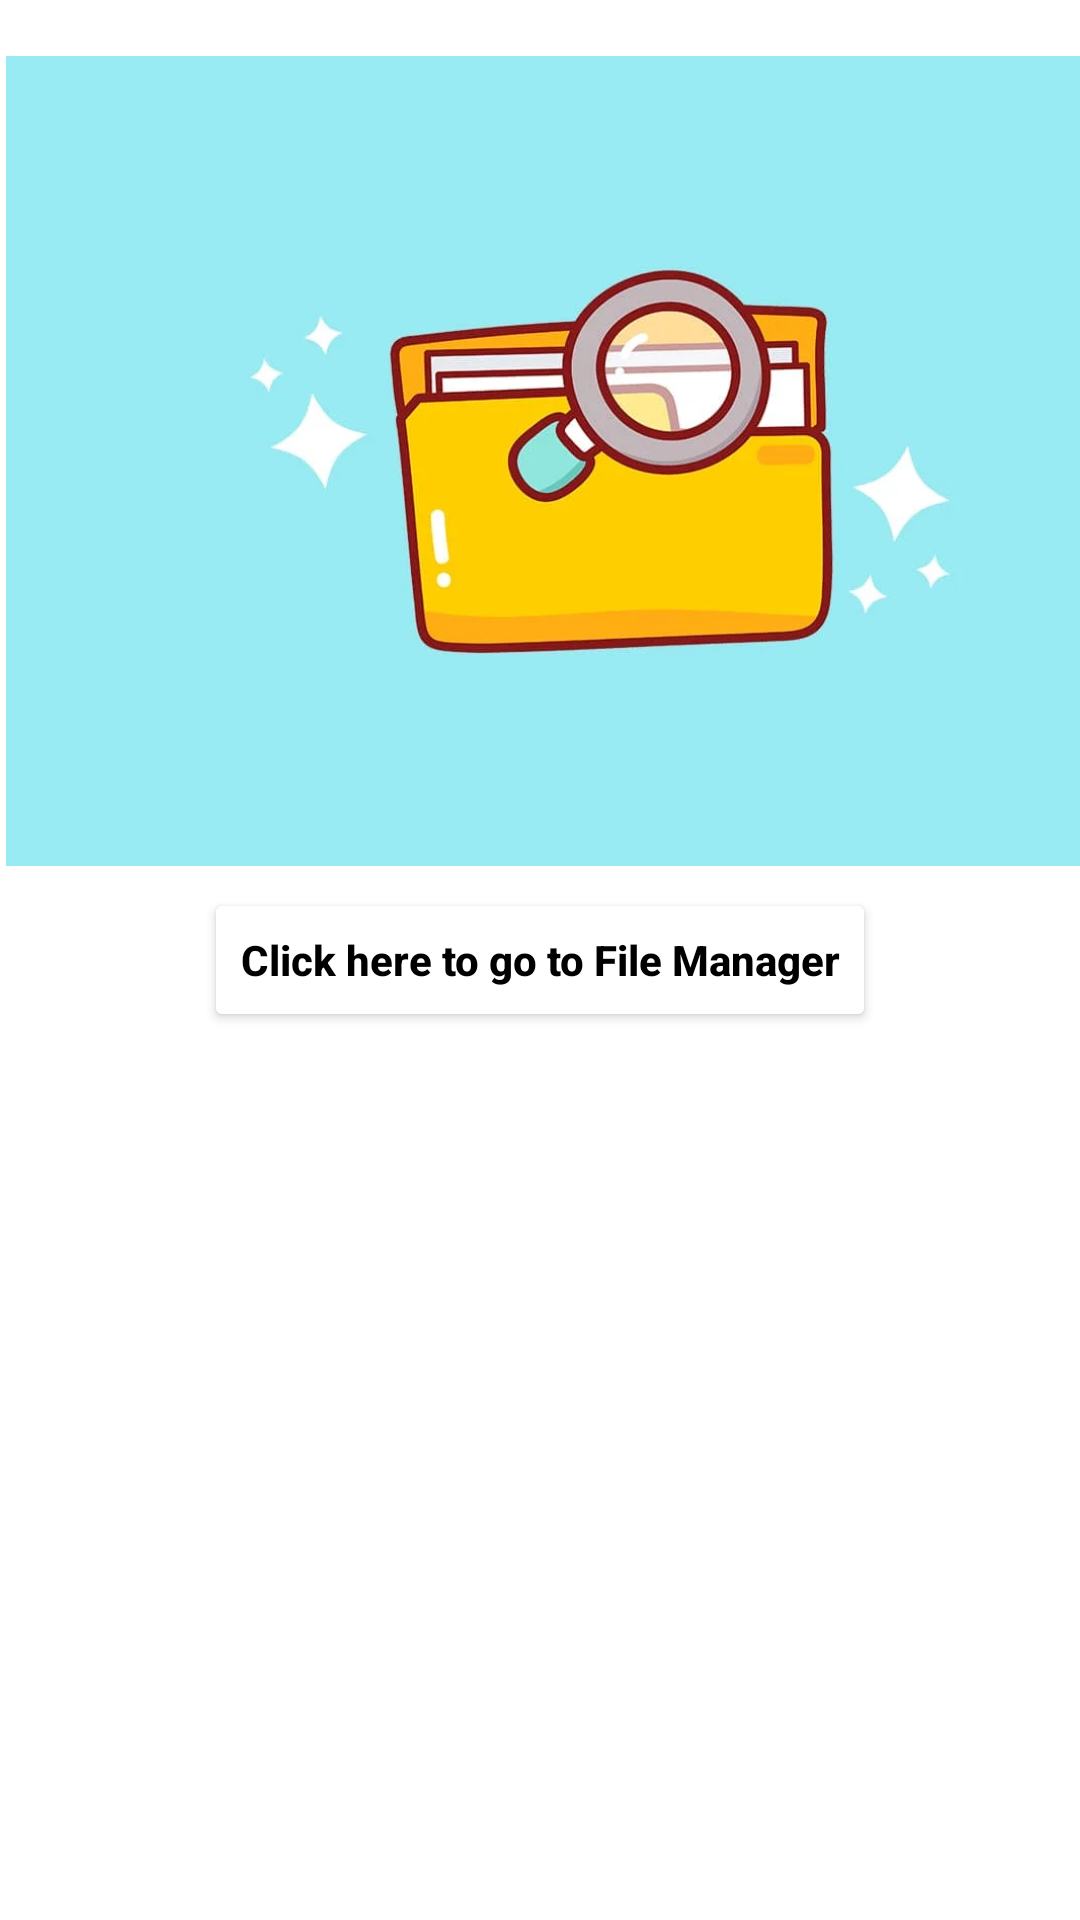

The Android layout XML behind this screen, and the referenced resources:
<!-- AndroidManifest.xml: application theme Theme.BasicmediaApplication -->
<!-- res/layout/activity_library.xml -->
<?xml version="1.0" encoding="utf-8"?>
<androidx.constraintlayout.widget.ConstraintLayout xmlns:android="http://schemas.android.com/apk/res/android"
    xmlns:app="http://schemas.android.com/apk/res-auto"
    xmlns:tools="http://schemas.android.com/tools"
    android:id="@+id/frameLayout2"
    android:layout_width="match_parent"
    android:layout_height="match_parent"
    tools:context=".ActivityFragment">

  <TextView
      android:id="@+id/uri_tv"
      android:layout_width="wrap_content"
      android:layout_height="wrap_content"
      android:layout_centerInParent="true"
      android:text=""
      android:textSize="16dp"
      app:layout_constraintEnd_toStartOf="parent"
      app:layout_constraintStart_toStartOf="parent"
      app:layout_constraintTop_toTopOf="parent" />

  <Button
      android:id="@+id/button"
      android:layout_width="wrap_content"
      android:layout_height="wrap_content"
      android:layout_below="@+id/uri_tv"
      android:layout_centerHorizontal="true"
      android:backgroundTint="@color/white"
      android:onClick="pickVideosFromStorage"
      android:text="Click here to go to File Manager"
      android:textAllCaps="false"
      android:textColor="@color/black"
      android:textColorHint="@color/purple_500"
      android:textStyle="bold"
      app:layout_constraintBottom_toBottomOf="parent"
      app:layout_constraintEnd_toEndOf="parent"
      app:layout_constraintStart_toStartOf="parent"
      app:layout_constraintTop_toTopOf="parent" />

  <ImageView
      android:id="@+id/imageView3"
      android:layout_width="405dp"
      android:layout_height="291dp"
      android:layout_marginStart="2dp"
      android:layout_marginTop="8dp"
      android:layout_marginEnd="2dp"
      app:layout_constraintEnd_toEndOf="parent"
      app:layout_constraintHorizontal_bias="0.0"
      app:layout_constraintStart_toStartOf="parent"
      app:layout_constraintTop_toTopOf="parent"
      app:srcCompat="@drawable/filemanager" />

</androidx.constraintlayout.widget.ConstraintLayout>
<!-- resources referenced by this layout -->
<resources>
  <!-- drawable filemanager: webp bitmap (drawable-v24, 21098 bytes) -->
  <style name="Theme.BasicmediaApplication" parent="Theme.MaterialComponents.DayNight.DarkActionBar">
          
          <item name="colorPrimary">@color/purple_500</item>
          <item name="colorPrimaryVariant">@color/purple_700</item>
          <item name="colorOnPrimary">@color/white</item>
          
          <item name="colorSecondary">@color/teal_200</item>
          <item name="colorSecondaryVariant">@color/teal_700</item>
          <item name="colorOnSecondary">@color/black</item>
          
          <item name="android:statusBarColor" tools:targetApi="l">?attr/colorPrimaryVariant</item>
          
      </style>
  <!-- not gathered from this repository: default colours our renderer supplied (Android Studio template values) -->
  <color name="purple_500">#FF6200EE</color>
  <color name="purple_700">#FF3700B3</color>
  <color name="teal_200">#FF03DAC5</color>
  <color name="teal_700">#FF018786</color>
  <color name="black">#FF000000</color>
  <color name="white">#FFFFFFFF</color>
</resources>
